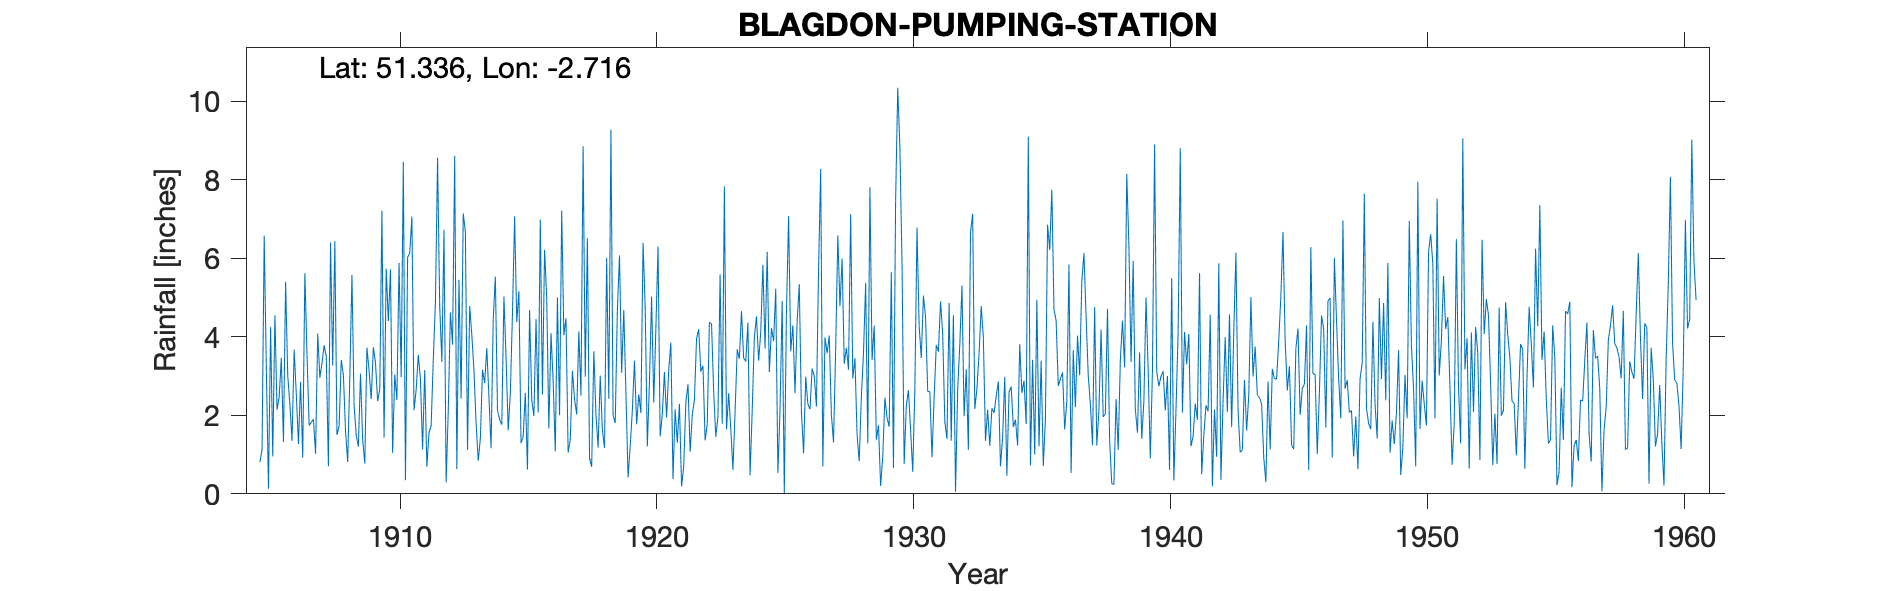

The file beside this chart, header and first rows:
BLAGDON-PUMPING-STATION, , , , , , , , , , , , , , , , , , , , , , , 
Grid ref, ST502599, Long, -2.716, Lat, 51.34, Elevation, 112, ft, , , , , , , , , , , , , , , 
Station no, 2034, , , , , , , , , , , , , , , , , , , , , , 
, 1900, 1901, 1902, 1903, 1904, 1905, 1906, 1907, 1908, 1909, 1910, 1911, 1912, 1913, 1914, 1915, 1916, 1917, 1918, 1919, 1920, 1921, 1922
January, , , , , , 0.81, 5.4, 1.82, 1.5, 1.38, 4.4, 2.13, 4.79, 6.66, 1.16, 4.37, 2.53, 1.05, 3.63, 6.07, 4.76, 3.85, 3.95
February, , , , , , 1.13, 3.01, 1.9, 1.73, 0.77, 5.71, 2.65, 3.36, 1.12, 4.43, 5.16, 6.21, 1.38, 2.03, 3.08, 1.21, 0.37, 4.19
March, , , , , , 6.57, 2.29, 1.02, 3.41, 3.72, 1.04, 3.54, 6.72, 4.78, 5.53, 1.29, 4.98, 3.13, 1.18, 4.68, 2.85, 2.15, 3.11
April, , , , , , 3.18, 1.35, 4.08, 3.02, 3.14, 3.04, 2.92, 0.29, 4.05, 2.13, 1.46, 1.66, 2.41, 3.01, 2.58, 5.02, 1.3, 3.26
May, , , , , , 0.13, 3.67, 2.96, 1.6, 2.41, 2.39, 1.13, 2.12, 3.15, 1.89, 2.57, 4.09, 2.02, 1.63, 0.42, 2.32, 2.29, 1.36
June, , , , , , 4.25, 2.53, 3.33, 0.81, 3.73, 5.88, 3.15, 4.62, 1.8, 1.76, 0.62, 2.88, 4.14, 1.17, 1.21, 4.22, 0.19, 1.78
July, , , , , , 0.95, 1.27, 3.78, 2.98, 3.33, 2.97, 0.69, 3.8, 0.84, 5.02, 4.68, 1.08, 2.5, 6.01, 2.12, 6.3, 0.69, 4.37
August, , , , , , 4.55, 2.85, 3.5, 5.57, 2.36, 8.45, 1.56, 8.6, 1.42, 3.47, 2.39, 5, 8.85, 2.42, 3.39, 1.46, 2.33, 4.33
September, , , , , , 2.14, 0.92, 0.7, 2.25, 2.66, 0.35, 1.73, 0.63, 3.16, 1.62, 1.98, 2, 2.98, 9.27, 1.77, 2.03, 2.79, 2.6
October, , , , , , 2.47, 5.62, 6.4, 1.49, 7.21, 6.02, 3.42, 5.45, 2.82, 2.56, 4.45, 7.21, 6.51, 2, 2.53, 3.1, 1.07, 1.45
November, , , , , , 3.46, 3.54, 3.26, 1.2, 1.43, 6.13, 4.88, 2.42, 3.71, 4.6, 2.07, 4.04, 0.91, 1.8, 2.06, 1.94, 2.01, 1.96
December, , , , , , 1.32, 1.74, 6.43, 3.06, 5.73, 7.06, 8.56, 7.14, 2.47, 7.06, 6.98, 4.47, 0.69, 4.66, 6.39, 3.15, 2.39, 5.59
Total, , , , , , 30.96, 34.19, 39.18, 28.62, 37.87, 53.44, 36.36, 49.94, 35.98, 41.23, 38.02, 46.15, 36.57, 38.81, 36.3, 38.36, 21.43, 37.95
1930 Total IDR, , , , , , , , , , , , , , , , , , , , , , , 
